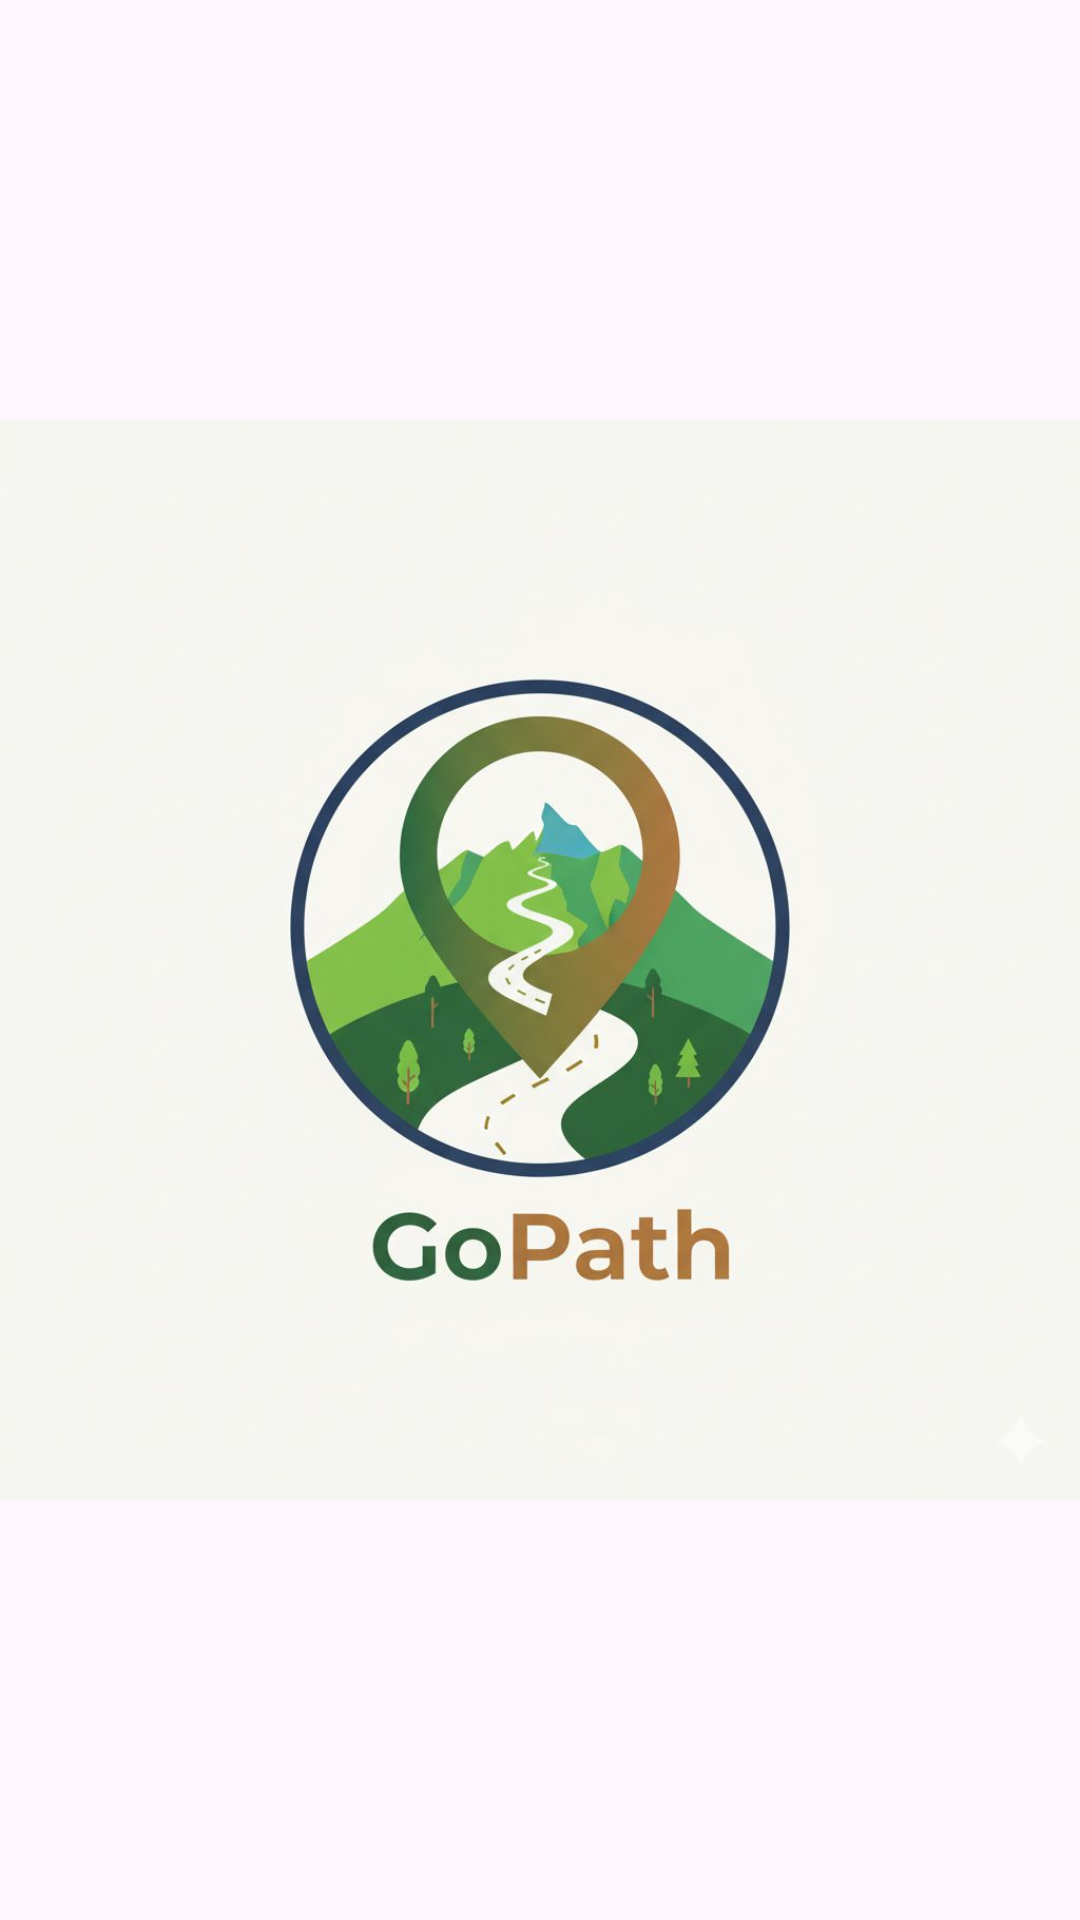

Android layout source for this screen:
<!-- AndroidManifest.xml: application theme Theme.GoPath -->
<!-- res/layout/activity_logo.xml -->
﻿<?xml version="1.0" encoding="utf-8"?>
<androidx.constraintlayout.widget.ConstraintLayout xmlns:android="http://schemas.android.com/apk/res/android"
    xmlns:app="http://schemas.android.com/apk/res-auto"
    xmlns:tools="http://schemas.android.com/tools"
    android:id="@+id/main"
    android:layout_width="match_parent"
    android:layout_height="match_parent"
    tools:context=".Logo">

    <ImageView
        android:id="@+id/imageView"
        android:layout_width="wrap_content"
        android:layout_height="wrap_content"
        app:srcCompat="@drawable/logo"
        tools:ignore="MissingConstraints" />
</androidx.constraintlayout.widget.ConstraintLayout>
<!-- resources referenced by this layout -->
<resources>
  <!-- drawable logo: jpg bitmap (drawable, 39659 bytes) -->
  <style name="Theme.GoPath" parent="Base.Theme.GoPath" />
  <style name="Base.Theme.GoPath" parent="Theme.Material3.DayNight.NoActionBar">
          
          
      </style>
</resources>
